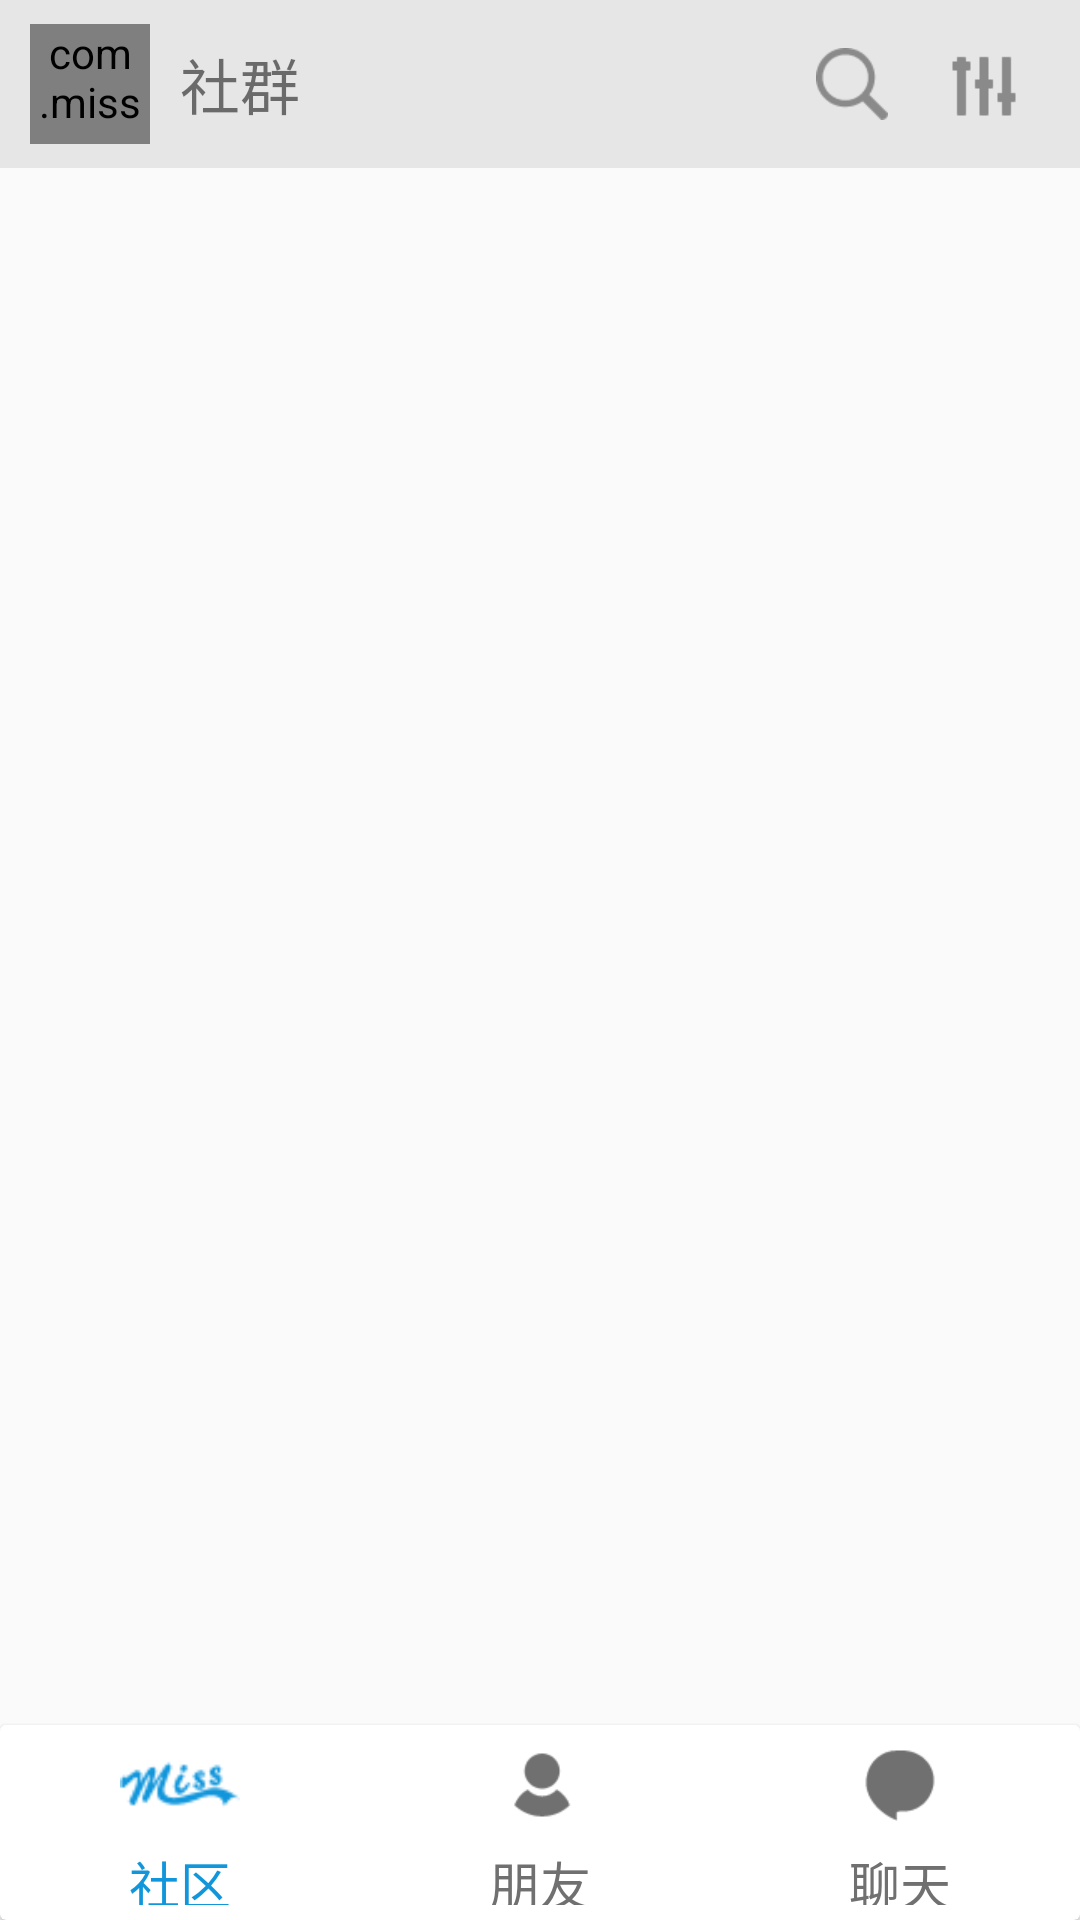

Android layout source for this screen:
<!-- AndroidManifest.xml: application theme AppTheme -->
<!-- res/layout/activity_main.xml -->
<?xml version="1.0" encoding="utf-8"?>
<LinearLayout
    xmlns:android="http://schemas.android.com/apk/res/android"
    xmlns:app="http://schemas.android.com/apk/res-auto"
    xmlns:tools="http://schemas.android.com/tools"
    android:layout_width="match_parent"
    android:layout_height="match_parent"
    android:orientation="vertical"
    tools:context="com.miss.meet.ui.activity.MainActivity">

    <LinearLayout
        android:id="@+id/layout_no_search"
        android:layout_width="match_parent"
        android:layout_height="?attr/actionBarSize"
        android:background="@color/topColor"
        android:gravity="center_vertical"
        android:orientation="horizontal">

        <com.miss.meet.widget.RoundImageView
            android:id="@+id/main_icon"
            android:layout_width="40dp"
            android:layout_height="40dp"
            android:layout_marginLeft="10dp"
            android:src="@mipmap/one" />

        <TextView
            android:id="@+id/main_title"
            android:layout_width="wrap_content"
            android:layout_height="wrap_content"
            android:layout_marginLeft="10dp"
            android:text="社群"
            android:textSize="20sp" />

        <TextView
            android:layout_width="0dp"
            android:layout_height="wrap_content"
            android:layout_weight="1" />

        <ImageView
            android:id="@+id/main_search"
            android:layout_width="wrap_content"
            android:layout_height="wrap_content"
            android:padding="10dp"
            android:src="@mipmap/search" />

        <ImageView
            android:id="@+id/main_set"
            android:layout_width="wrap_content"
            android:layout_height="wrap_content"
            android:layout_marginRight="10dp"
            android:padding="10dp"
            android:src="@mipmap/set" />
    </LinearLayout>


    <FrameLayout
        android:id="@+id/main_fragment"
        android:layout_width="match_parent"
        android:layout_height="0dp"
        android:layout_weight="1">

    </FrameLayout>

    <android.support.v7.widget.CardView
        android:layout_width="match_parent"
        android:layout_height="65dp">

        <LinearLayout
            android:layout_width="match_parent"
            android:layout_height="match_parent"
            android:orientation="horizontal">

            <LinearLayout
                android:id="@+id/main_community"
                android:layout_width="0dp"
                android:layout_height="match_parent"
                android:layout_weight="1"
                android:gravity="center_horizontal"
                android:orientation="vertical">

                <ImageView
                    android:id="@+id/main_community_image"
                    android:layout_width="wrap_content"
                    android:layout_height="40dp"
                    android:src="@mipmap/miss_selected" />

                <TextView
                    android:id="@+id/main_community_text"
                    android:layout_width="wrap_content"
                    android:layout_height="wrap_content"
                    android:layout_marginBottom="5dp"
                    android:text="社区"
                    android:textColor="@color/bottomColorSelected"
                    android:textSize="17sp" />
            </LinearLayout>

            <LinearLayout
                android:id="@+id/main_friends"
                android:layout_width="0dp"
                android:layout_height="match_parent"
                android:layout_weight="1"
                android:gravity="center_horizontal"
                android:orientation="vertical">

                <ImageView
                    android:id="@+id/main_friends_image"
                    android:layout_width="wrap_content"
                    android:layout_height="40dp"
                    android:src="@mipmap/friend" />

                <TextView
                    android:id="@+id/main_friends_text"
                    android:layout_width="wrap_content"
                    android:layout_height="wrap_content"
                    android:layout_marginBottom="5dp"
                    android:text="朋友"
                    android:textColor="@color/bottomColor"
                    android:textSize="17sp" />
            </LinearLayout>

            <LinearLayout
                android:id="@+id/main_chart"
                android:layout_width="0dp"
                android:layout_height="match_parent"
                android:layout_weight="1"
                android:gravity="center_horizontal"
                android:orientation="vertical">

                <ImageView
                    android:id="@+id/main_chart_image"
                    android:layout_width="wrap_content"
                    android:layout_height="40dp"
                    android:src="@mipmap/message" />

                <TextView
                    android:id="@+id/main_chart_text"
                    android:layout_width="wrap_content"
                    android:layout_height="wrap_content"
                    android:layout_marginBottom="5dp"
                    android:text="聊天"
                    android:textColor="@color/bottomColor"
                    android:textSize="17sp" />
            </LinearLayout>

        </LinearLayout>
    </android.support.v7.widget.CardView>


</LinearLayout>
<!-- resources referenced by this layout -->
<resources>
  <color name="bottomColor">#707070</color>
  <color name="bottomColorSelected">#1296db</color>
  <color name="topColor">#e6e6e6</color>
  <!-- mipmap friend: png bitmap (mipmap-xhdpi, 1117 bytes) -->
  <!-- mipmap message: png bitmap (mipmap-xhdpi, 727 bytes) -->
  <!-- mipmap miss_selected: png bitmap (mipmap-mdpi, 1239 bytes) -->
  <!-- mipmap one: jpg bitmap (drawable, 117512 bytes) -->
  <!-- mipmap search: png bitmap (mipmap-xhdpi, 1146 bytes) -->
  <!-- mipmap set: png bitmap (mipmap-xhdpi, 338 bytes) -->
  <style name="AppTheme" parent="Theme.AppCompat.Light.NoActionBar">
          
          <item name="colorPrimary">@color/colorPrimary</item>
          <item name="colorPrimaryDark">@color/colorPrimaryDark</item>
          <item name="colorAccent">@color/colorAccent</item>
          <item name="android:listDivider">@drawable/divider</item>
      </style>
  <color name="colorPrimary">#3F51B5</color>
  <color name="colorPrimaryDark">#303F9F</color>
  <color name="colorAccent">#FF4081</color>
  <!-- drawable divider (drawable) -->
  <?xml version="1.0" encoding="utf-8"?>
  <shape xmlns:android="http://schemas.android.com/apk/res/android"
      android:shape="rectangle">
      <solid android:color="#dbdbdb"/>
      <size android:height="1dp"/>
  </shape>
</resources>
